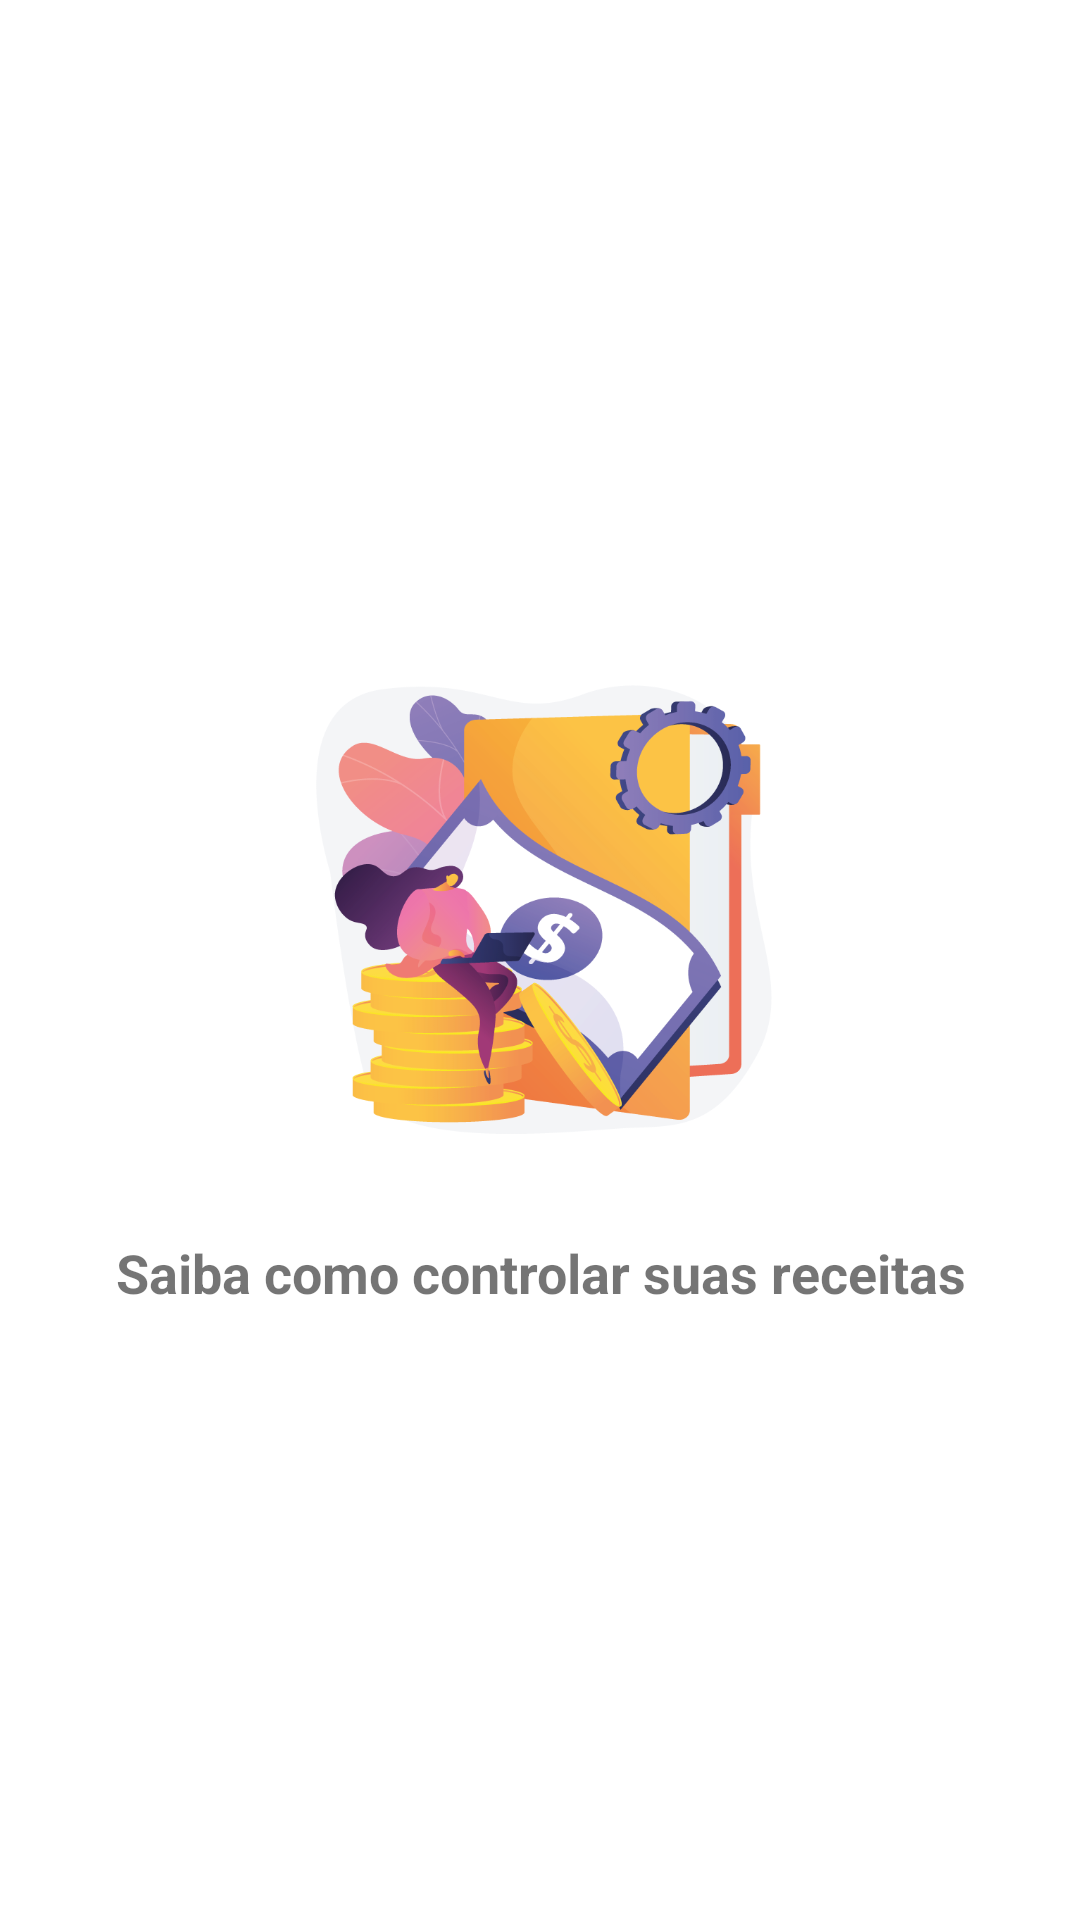

Here is an Android app screen rendered from its layout file. Give the layout XML and the strings, colors and styles it references.
<!-- AndroidManifest.xml: application theme Theme.TemNoBolso -->
<!-- res/layout/intro_3.xml -->
<?xml version="1.0" encoding="utf-8"?>
<androidx.constraintlayout.widget.ConstraintLayout xmlns:android="http://schemas.android.com/apk/res/android"
    xmlns:app="http://schemas.android.com/apk/res-auto"
    xmlns:tools="http://schemas.android.com/tools"
    android:layout_width="match_parent"
    android:layout_height="match_parent">

    <ImageView
        android:id="@+id/imageView"
        android:layout_width="200dp"
        android:layout_height="200dp"
        android:layout_marginBottom="8dp"
        android:adjustViewBounds="false"
        android:cropToPadding="false"
        android:scaleType="centerInside"
        android:visibility="visible"
        app:layout_constraintBottom_toTopOf="@+id/textView"
        app:layout_constraintEnd_toEndOf="parent"
        app:layout_constraintStart_toStartOf="parent"
        app:layout_constraintTop_toTopOf="parent"
        app:layout_constraintVertical_chainStyle="packed"
        app:srcCompat="@drawable/tres" />

    <TextView
        android:id="@+id/textView"
        android:layout_width="wrap_content"
        android:layout_height="wrap_content"
        android:gravity="center"
        android:text="Saiba como controlar suas receitas"
        android:textSize="18sp"
        android:textStyle="bold"
        app:layout_constraintBottom_toBottomOf="parent"
        app:layout_constraintEnd_toEndOf="parent"
        app:layout_constraintStart_toStartOf="parent"
        app:layout_constraintTop_toBottomOf="@+id/imageView" />
</androidx.constraintlayout.widget.ConstraintLayout>
<!-- resources referenced by this layout -->
<resources>
  <!-- drawable tres: png bitmap (drawable, 103903 bytes) -->
  <style name="Theme.TemNoBolso" parent="Theme.MaterialComponents.DayNight.DarkActionBar">
          
          <item name="windowActionBar">false</item>
          <item name="windowNoTitle">true</item>
          <item name="colorPrimary">@color/colorPrimaryApp</item>
          <item name="colorPrimaryVariant">@color/colorPrimaryDarkApp</item>
          <item name="colorOnPrimary">@color/white</item>
          
          <item name="colorSecondary">@color/colorPrimaryApp</item>
          <item name="colorSecondaryVariant">@color/colorPrimaryDarkApp</item>
          <item name="colorOnSecondary">@color/colorPrimaryDarkApp</item>
          
          <item name="android:statusBarColor" tools:targetApi="l">?attr/colorPrimaryVariant</item>
          
      </style>
  <color name="colorPrimaryApp">#FFC107</color>
  <color name="colorPrimaryDarkApp">#FF9800</color>
  <color name="white">#FFFFFFFF</color>
</resources>
